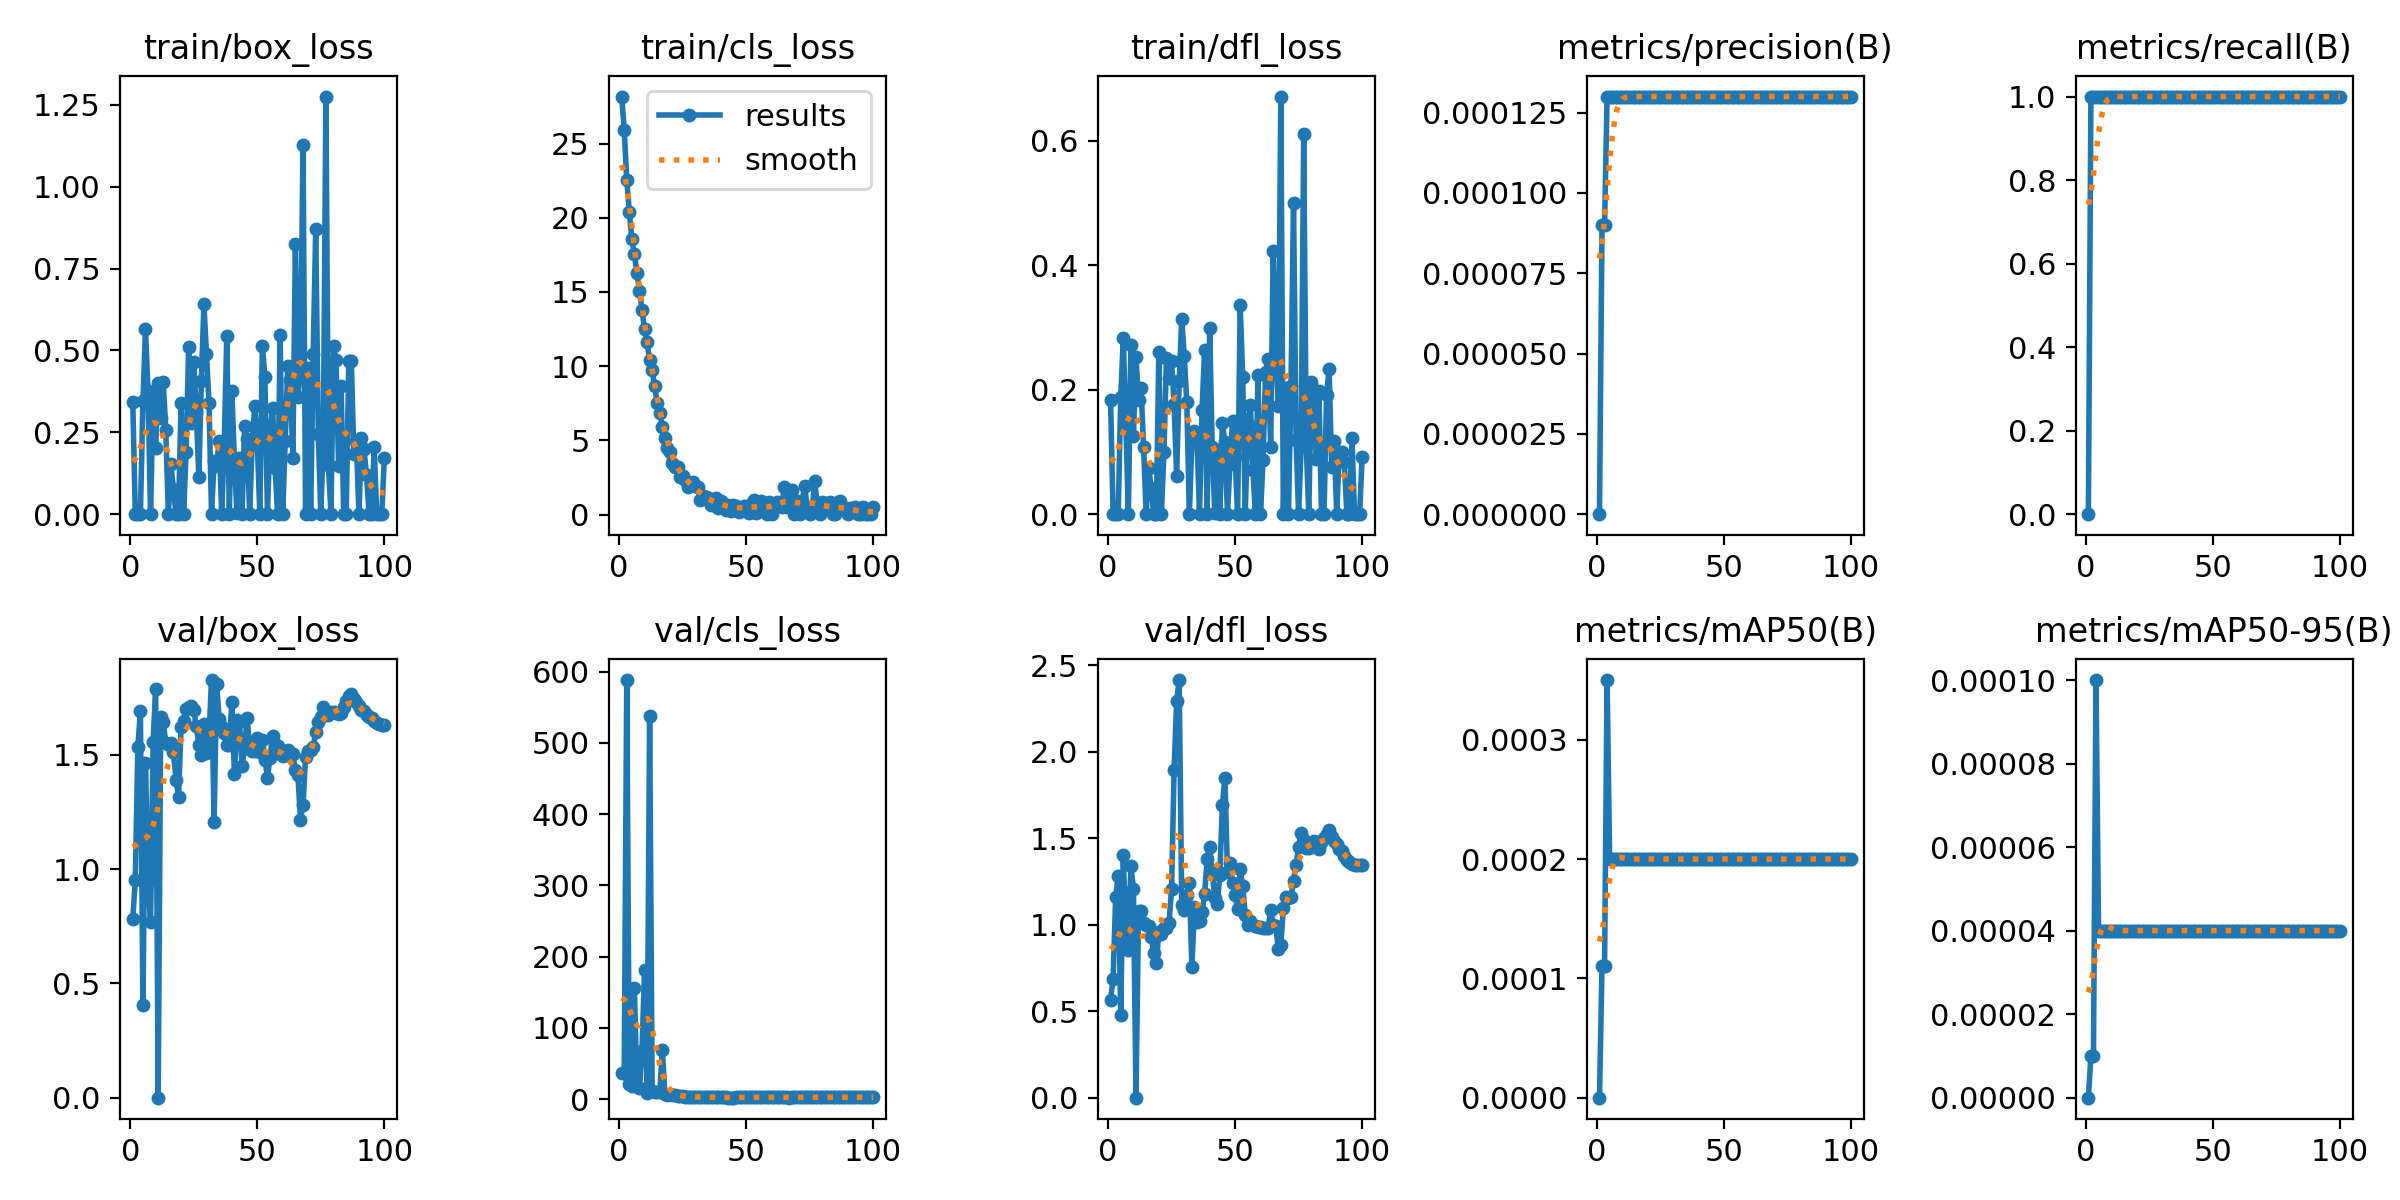

The file beside this chart, header and first rows:
epoch, train/box_loss, train/cls_loss, train/dfl_loss, metrics/precision(B), metrics/recall(B), metrics/mAP50(B), metrics/mAP50-95(B), val/box_loss, val/cls_loss, val/dfl_loss, lr/pg0, lr/pg1, lr/pg2
1, 0.3435, 28.16, 0.1831, 0, 0, 0, 0, 0.7836, 36.64, 0.5675, 0.0002334, 0.0002334, 0.0002334
2, 0, 25.94, 0, 9e-05, 1, 0.00011, 1e-05, 0.9513, 36.48, 0.6885, 0.0004786, 0.0004786, 0.0004786
3, 0, 22.55, 0, 9e-05, 1, 0.00011, 1e-05, 1.533, 588.3, 1.16, 0.000719, 0.000719, 0.000719
4, 0, 20.4, 0, 0.00013, 1, 0.00035, 0.0001, 1.692, 20.94, 1.282, 0.0009543, 0.0009543, 0.0009543
5, 0.3447, 18.58, 0.1879, 0.00013, 1, 0.0002, 4e-05, 0.4052, 18.95, 0.4763, 0.001185, 0.001185, 0.001185
6, 0.5649, 17.54, 0.2828, 0.00013, 1, 0.0002, 4e-05, 1.464, 155.7, 1.403, 0.00141, 0.00141, 0.00141
7, 0.3751, 16.27, 0.1479, 0.00013, 1, 0.0002, 4e-05, 0.9432, 17.8, 0.9608, 0.001568, 0.001568, 0.001568
8, 0, 15.08, 0, 0.00013, 1, 0.0002, 4e-05, 0.7689, 15.13, 0.8538, 0.001568, 0.001568, 0.001568
9, 0.3651, 13.8, 0.2725, 0.00013, 1, 0.0002, 4e-05, 1.557, 68.09, 1.339, 0.001551, 0.001551, 0.001551
10, 0.2034, 12.48, 0.1255, 0.00013, 1, 0.0002, 4e-05, 1.787, 180.8, 1.209, 0.001535, 0.001535, 0.001535
11, 0.4008, 11.63, 0.253, 0.00013, 1, 0.0002, 4e-05, 0, 7.813, 0, 0.001519, 0.001519, 0.001519
12, 0.295, 10.38, 0.1828, 0.00013, 1, 0.0002, 4e-05, 1.665, 537.4, 1.08, 0.001502, 0.001502, 0.001502
13, 0.4023, 9.713, 0.2029, 0.00013, 1, 0.0002, 4e-05, 1.643, 10.66, 1.08, 0.001486, 0.001486, 0.001486
14, 0.2559, 8.636, 0.1074, 0.00013, 1, 0.0002, 4e-05, 1.552, 9.683, 1.012, 0.001469, 0.001469, 0.001469
15, 0, 7.484, 0, 0.00013, 1, 0.0002, 4e-05, 1.547, 9.712, 0.9994, 0.001453, 0.001453, 0.001453
16, 0.153, 6.871, 0.07408, 0.00013, 1, 0.0002, 4e-05, 1.551, 9.909, 0.9905, 0.001436, 0.001436, 0.001436
17, 0.07722, 5.895, 0.0426, 0.00013, 1, 0.0002, 4e-05, 1.512, 68.86, 0.9318, 0.001419, 0.001419, 0.001419
18, 0, 5.13, 0, 0.00013, 1, 0.0002, 4e-05, 1.392, 7.012, 0.8342, 0.001403, 0.001403, 0.001403
19, 0, 4.489, 0, 0.00013, 1, 0.0002, 4e-05, 1.315, 6.31, 0.778, 0.001386, 0.001386, 0.001386
20, 0.34, 4.214, 0.2609, 0.00013, 1, 0.0002, 4e-05, 1.621, 6.508, 0.9592, 0.00137, 0.00137, 0.00137
21, 0, 3.445, 0, 0.00013, 1, 0.0002, 4e-05, 1.647, 6.238, 0.9452, 0.001353, 0.001353, 0.001353
22, 0.1914, 3.176, 0.1004, 0.00013, 1, 0.0002, 4e-05, 1.701, 5.317, 0.9789, 0.001337, 0.001337, 0.001337
23, 0.5118, 3.218, 0.2506, 0.00013, 1, 0.0002, 4e-05, 1.708, 4.621, 0.9811, 0.00132, 0.00132, 0.00132
24, 0.2791, 2.552, 0.2192, 0.00013, 1, 0.0002, 4e-05, 1.713, 4.159, 1.009, 0.001304, 0.001304, 0.001304
25, 0.4653, 2.597, 0.2457, 0.00013, 1, 0.0002, 4e-05, 1.695, 3.904, 1.206, 0.001287, 0.001287, 0.001287
26, 0.3111, 2.295, 0.1769, 0.00013, 1, 0.0002, 4e-05, 1.627, 3.562, 1.894, 0.001271, 0.001271, 0.001271
27, 0.1121, 1.862, 0.06208, 0.00013, 1, 0.0002, 4e-05, 1.546, 3.379, 2.294, 0.001254, 0.001254, 0.001254
28, 0.4082, 2.041, 0.2134, 0.00013, 1, 0.0002, 4e-05, 1.5, 3.198, 2.415, 0.001238, 0.001238, 0.001238
29, 0.6416, 2.166, 0.3145, 0.00013, 1, 0.0002, 4e-05, 1.636, 3.187, 1.116, 0.001221, 0.001221, 0.001221
30, 0.4895, 1.899, 0.2539, 0.00013, 1, 0.0002, 4e-05, 1.508, 2.897, 1.087, 0.001205, 0.001205, 0.001205
31, 0.3409, 1.868, 0.1803, 0.00013, 1, 0.0002, 4e-05, 1.583, 2.832, 1.17, 0.001188, 0.001188, 0.001188
32, 0, 1.004, 0, 0.00013, 1, 0.0002, 4e-05, 1.828, 2.893, 1.242, 0.001172, 0.001172, 0.001172
33, 0.1636, 1.25, 0.1163, 0.00013, 1, 0.0002, 4e-05, 1.206, 2.321, 0.7534, 0.001155, 0.001155, 0.001155
34, 0.1471, 1.163, 0.1333, 0.00013, 1, 0.0002, 4e-05, 1.811, 2.838, 1.102, 0.001139, 0.001139, 0.001139
35, 0.2248, 1.091, 0.1229, 0.00013, 1, 0.0002, 4e-05, 1.657, 2.689, 1.017, 0.001122, 0.001122, 0.001122
36, 0, 0.6237, 0, 0.00013, 1, 0.0002, 4e-05, 1.621, 2.547, 1.023, 0.001106, 0.001106, 0.001106
37, 0.2185, 0.9277, 0.1675, 0.00013, 1, 0.0002, 4e-05, 1.595, 2.545, 1.073, 0.001089, 0.001089, 0.001089
38, 0.543, 1.111, 0.2643, 0.00013, 1, 0.0002, 4e-05, 1.543, 2.481, 1.175, 0.001073, 0.001073, 0.001073
39, 0, 0.4266, 0, 0.00013, 1, 0.0002, 4e-05, 1.545, 2.466, 1.38, 0.001056, 0.001056, 0.001056
40, 0.3753, 0.9117, 0.2999, 0.00013, 1, 0.0002, 4e-05, 1.732, 2.458, 1.451, 0.00104, 0.00104, 0.00104
41, 0.1618, 0.738, 0.1074, 0.00013, 1, 0.0002, 4e-05, 1.417, 2.179, 1.306, 0.001023, 0.001023, 0.001023
42, 0.00364, 0.2996, 0.00172, 0.00013, 1, 0.0002, 4e-05, 1.655, 2.175, 1.153, 0.001007, 0.001007, 0.001007
43, 0.1716, 0.6601, 0.1039, 0.00013, 1, 0.0002, 4e-05, 1.644, 2.11, 1.119, 0.0009904, 0.0009904, 0.0009904
44, 0, 0.2336, 0, 0.00013, 1, 0.0002, 4e-05, 1.451, 1.928, 1.29, 0.0009739, 0.0009739, 0.0009739
45, 0.2679, 0.6338, 0.1465, 0.00013, 1, 0.0002, 4e-05, 1.533, 1.988, 1.694, 0.0009574, 0.0009574, 0.0009574
46, 0.2301, 0.5565, 0.1162, 0.00013, 1, 0.0002, 4e-05, 1.663, 2.368, 1.851, 0.0009409, 0.0009409, 0.0009409
47, 0, 0.1639, 0, 0.00013, 1, 0.0002, 4e-05, 1.526, 2.318, 1.305, 0.0009243, 0.0009243, 0.0009243
48, 0.2208, 0.4569, 0.08145, 0.00013, 1, 0.0002, 4e-05, 1.517, 2.4, 1.358, 0.0009078, 0.0009078, 0.0009078
49, 0.3299, 0.5779, 0.1497, 0.00013, 1, 0.0002, 4e-05, 1.516, 2.397, 1.241, 0.0008913, 0.0008913, 0.0008913
50, 0.2197, 0.4189, 0.09114, 0.00013, 1, 0.0002, 4e-05, 1.576, 2.413, 1.174, 0.0008748, 0.0008748, 0.0008748
51, 0, 0.1046, 0, 0.00013, 1, 0.0002, 4e-05, 1.513, 2.418, 1.093, 0.0008583, 0.0008583, 0.0008583
52, 0.5151, 0.7292, 0.3364, 0.00013, 1, 0.0002, 4e-05, 1.566, 2.414, 1.323, 0.0008418, 0.0008418, 0.0008418
53, 0.4177, 0.983, 0.2202, 0.00013, 1, 0.0002, 4e-05, 1.48, 2.434, 1.224, 0.0008253, 0.0008253, 0.0008253
54, 0, 0.07909, 0, 0.00013, 1, 0.0002, 4e-05, 1.401, 2.443, 1.057, 0.0008088, 0.0008088, 0.0008088
55, 0.2446, 0.5185, 0.1456, 0.00013, 1, 0.0002, 4e-05, 1.488, 2.418, 0.9986, 0.0007923, 0.0007923, 0.0007923
56, 0.3249, 0.8825, 0.1762, 0.00013, 1, 0.0002, 4e-05, 1.582, 2.439, 1.02, 0.0007758, 0.0007758, 0.0007758
57, 0.1404, 0.4863, 0.07168, 0.00013, 1, 0.0002, 4e-05, 1.549, 2.467, 1.001, 0.0007593, 0.0007593, 0.0007593
58, 0, 0.05674, 0, 0.00013, 1, 0.0002, 4e-05, 1.541, 2.444, 0.9934, 0.0007428, 0.0007428, 0.0007428
59, 0.5482, 0.8696, 0.224, 0.00013, 1, 0.0002, 4e-05, 1.506, 2.375, 0.9869, 0.0007263, 0.0007263, 0.0007263
60, 0.00053, 0.05016, 0.00022, 0.00013, 1, 0.0002, 4e-05, 1.494, 2.396, 0.9886, 0.0007098, 0.0007098, 0.0007098
... 40 more rows
